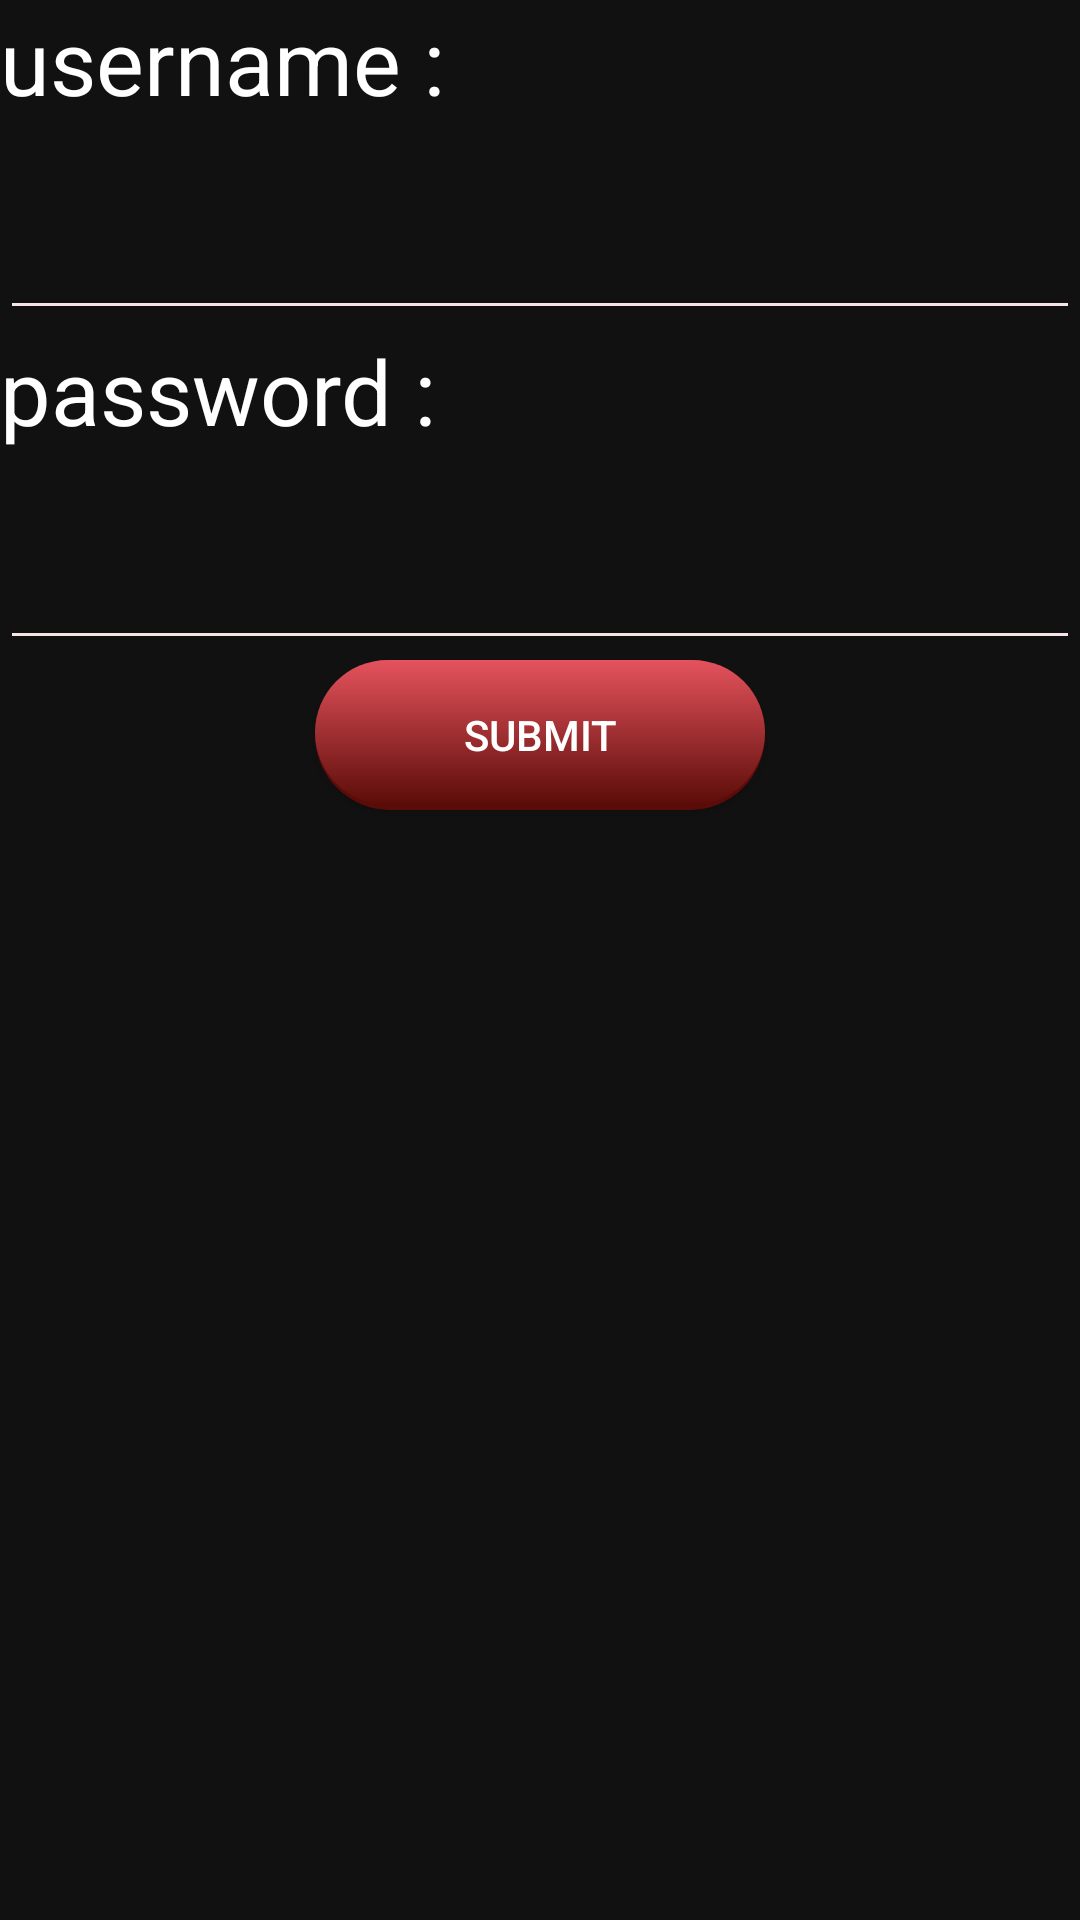

This screen was rendered from an Android layout file. Write that file and the resources it references.
<!-- AndroidManifest.xml: application theme Theme.AppCompat.NoActionBar -->
<!-- res/layout/signup_activity.xml -->
<?xml version="1.0" encoding="utf-8"?>

<LinearLayout xmlns:android="http://schemas.android.com/apk/res/android"
    android:orientation="vertical"
    android:layout_width="match_parent"
    android:layout_height="match_parent"
    android:background="#111"
    >






    <TextView
        android:inputType="text"
        android:layout_width="150dp"
        android:layout_height="60dp"
        android:text="username : "
        android:textSize="30sp"
        android:textColor="#fff"
        android:textColorHint="@color/color1"

        />

    <EditText
        android:id="@+id/txt"
        android:inputType="text"
        android:layout_height="50dp"
        android:layout_width="match_parent"
        android:textColor="#fff"
        android:textSize="20sp"
        android:theme="@style/MyEditTextTheme"

        />

    <TextView
        android:layout_width="150dp"
        android:layout_height="60dp"
        android:text="password : "
        android:textSize="30sp"
        android:textColor="#fff"
        />

    <EditText
        android:id="@+id/txt1"
        android:inputType="textPassword"
        android:layout_height="50dp"
        android:layout_width="match_parent"
        android:textColor="#fff"
        android:textSize="20sp"
        android:theme="@style/MyEditTextTheme"

        />

    <Button
        android:id="@+id/btn4"
        android:layout_width="150dp"
        android:layout_height="50dp"
        android:text="submit"
        android:background="@drawable/shadow"
        android:textColor="#fff"
        android:layout_gravity="center"
        />

</LinearLayout>
<!-- resources referenced by this layout -->
<resources>
  <color name="color1">#2b9de4</color>
  <!-- drawable shadow: vector/xml drawable (drawable, 2750 chars, omitted) -->
  <style name="MyEditTextTheme">
  
          <item name="colorControlNormal">#f7e4e6</item>
  
      </style>
</resources>
